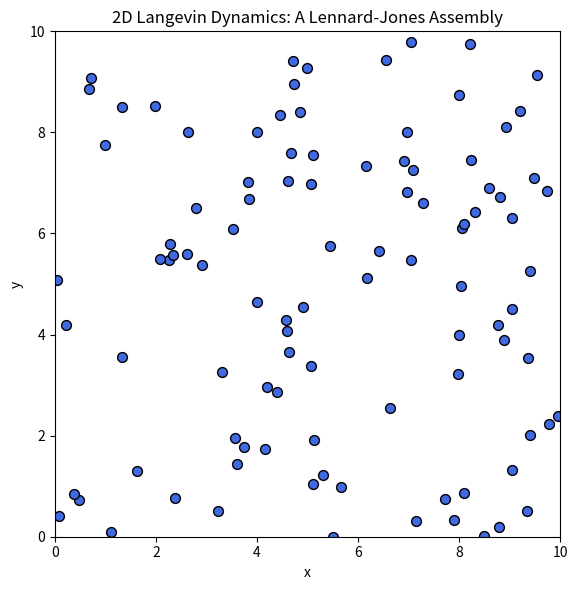

The matplotlib source for this figure:
import numpy as np
import matplotlib.pyplot as plt
from matplotlib.animation import FuncAnimation

# --- Parameters of the Realm ---
N = 100                  # Number of particles
L = 10.0                 # Length of the square grid
sigma = 1.0              # LJ length scale
epsilon = 1.0            # LJ energy scale
m = 1.0                  # Particle mass
gamma = 0.5              # Friction coefficient (Langevin damping)
kT = 1.0                 # Thermal energy (k_B * T)
dt = 0.01                # Time step
n_steps = 200            # Number of frames to simulate

np.random.seed(42)       # For reproducibility of thy results

# --- Initialization ---
pos = np.random.uniform(0, L, (N, 2))
vel = np.zeros((N, 2))

# --- The Lennard-Jones Force Engine ---
def compute_lj_force(pos, L, sigma, epsilon):
    # Pairwise displacements with periodic boundary conditions
    dr = pos[:, None, :] - pos[None, :, :]
    dr = dr - L * np.round(dr / L)

    r2 = np.sum(dr**2, axis=2)
    r = np.sqrt(r2 + 1e-12)  # Guard against division by zero

    sigma_r = sigma / r
    sigma_r6 = sigma_r**6
    sigma_r12 = sigma_r6**2

    # Force magnitude: F(r) = (24*epsilon / r) * [2*(sigma/r)^12 - (sigma/r)^6]
    f_mag = 24 * epsilon * (2 * sigma_r12 - sigma_r6) / r

    # Zero out self-interactions (diagonal) to prevent infinities
    np.fill_diagonal(f_mag, 0.0)

    # Vectorial sum: force[i] = Σ f_mag[i,j] * dr[i,j]
    force = np.sum(f_mag[:, :, None] * dr, axis=1)
    return force

# --- The Stage for Animation ---
fig, ax = plt.subplots(figsize=(6, 6))
scatter = ax.scatter(pos[:, 0], pos[:, 1], s=50, color='royalblue', edgecolor='k')
ax.set_xlim(0, L)
ax.set_ylim(0, L)
ax.set_aspect('equal')
ax.set_title("2D Langevin Dynamics: A Lennard-Jones Assembly")
ax.set_xlabel("x")
ax.set_ylabel("y")

# --- The Engine of Time (Animation Loop) ---
def animate(i):
    global pos, vel

    # Compute instantaneous forces
    force = compute_lj_force(pos, L, sigma, epsilon)

    # Exact Ornstein-Uhlenbeck discretization for Langevin dynamics
    lam = gamma * dt / m
    exp_lam = np.exp(-lam)

    # Deterministic drift (friction + external force)
    vel = vel * exp_lam + (1 - exp_lam) / gamma * force

    # Stochastic thermal kicks (fluctuation-dissipation theorem)
    vel += np.sqrt(kT * (1 - exp_lam**2) / m) * np.random.randn(N, 2)

    # Advance positions
    pos = pos + vel * dt
    pos = np.mod(pos, L)  # Enforce periodic boundaries

    # Update the visual
    scatter.set_offsets(np.c_[pos[:, 0], pos[:, 1]])
    return scatter,

# --- Commence the Performance ---
anim = FuncAnimation(fig, animate, frames=n_steps, interval=30, blit=True)
plt.tight_layout()
plt.show()
